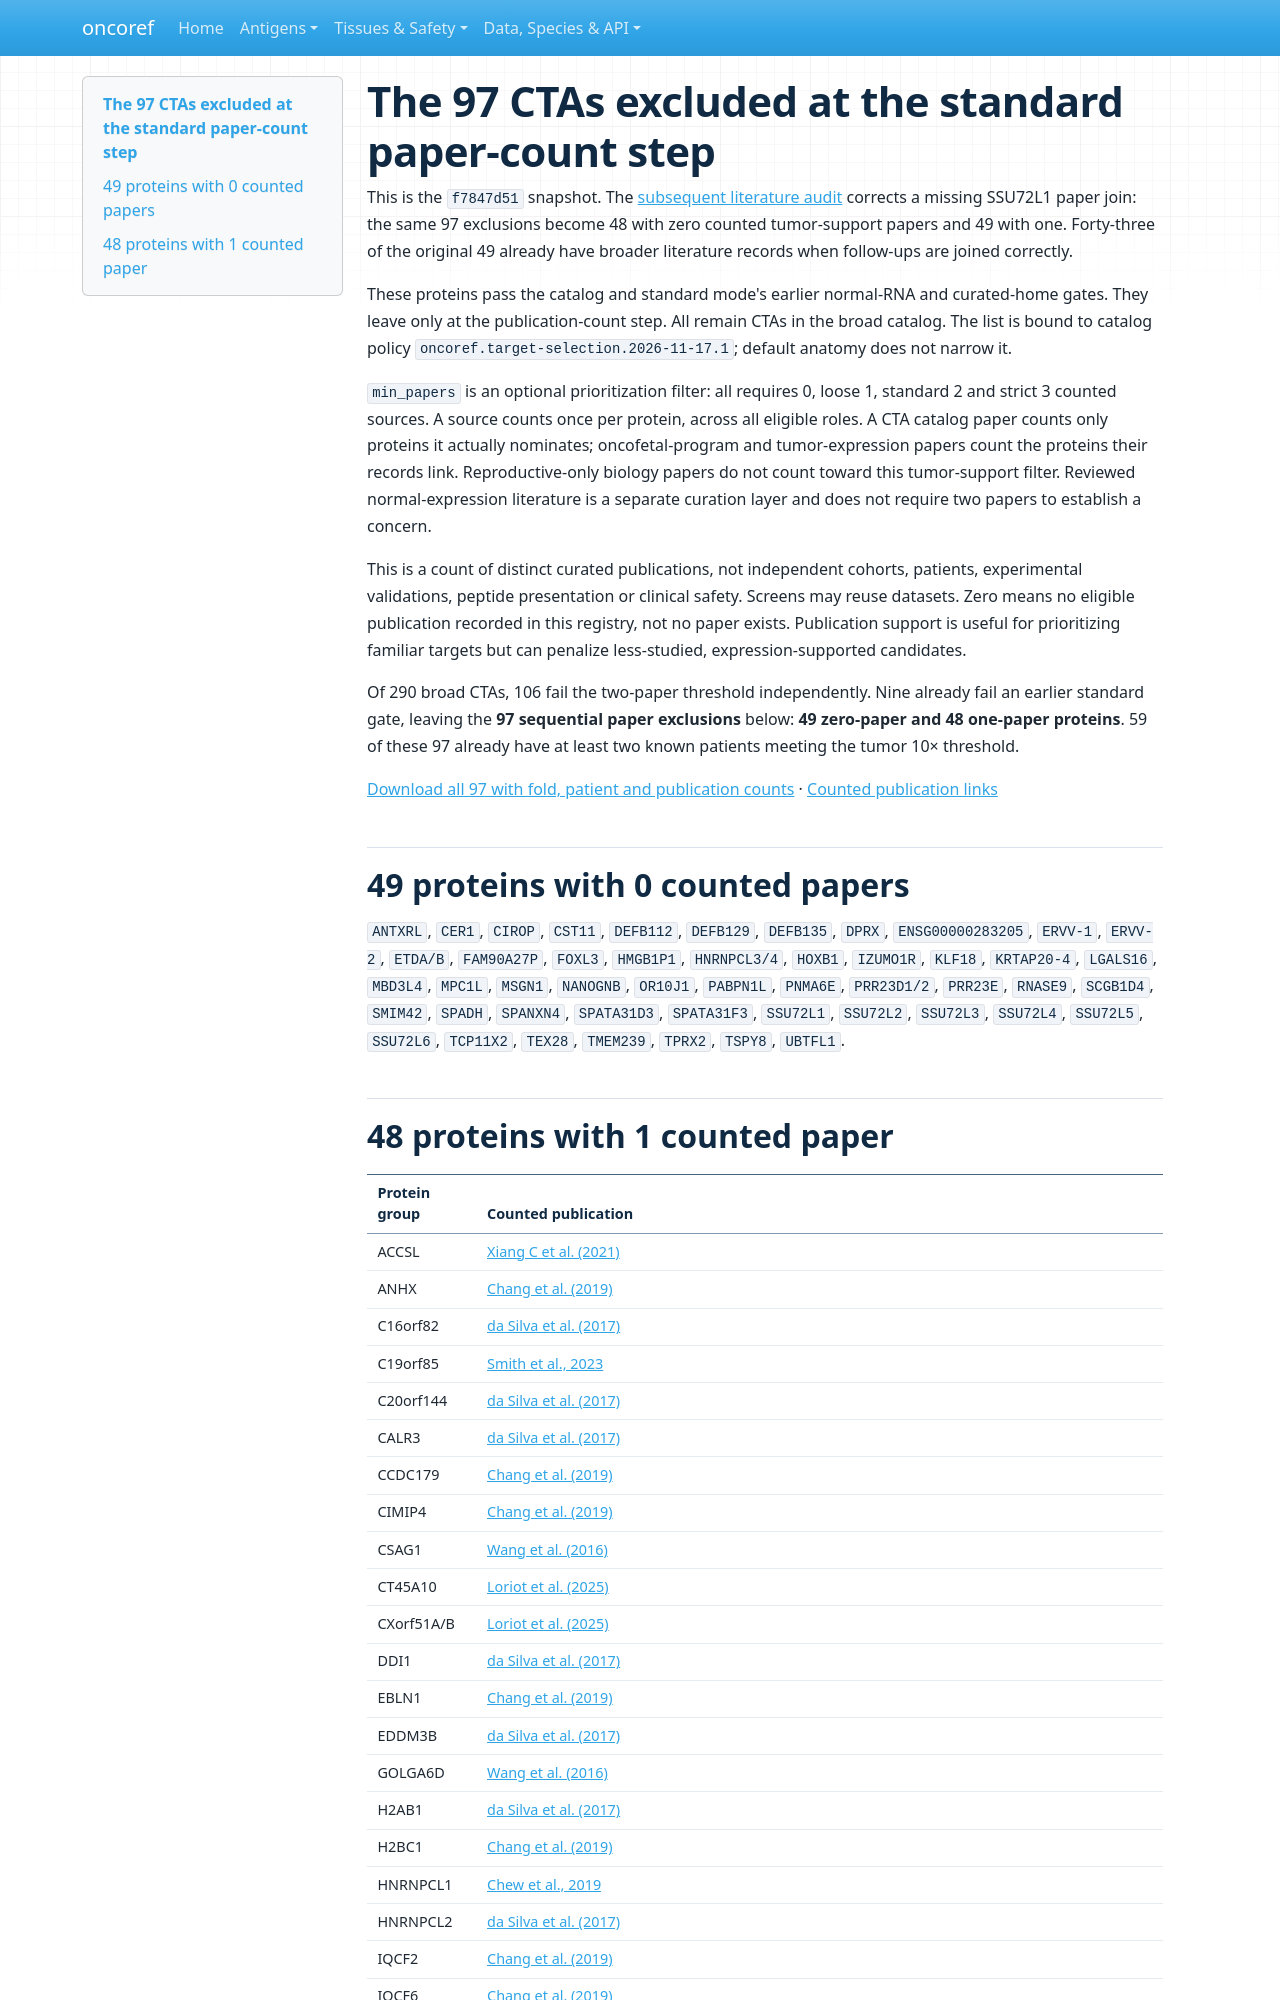

repository: pirl-unc/oncoref · page: audits/cta-count-history-20261117/paper-filter/index.html · generator: mkdocs

# The 97 CTAs excluded at the standard paper-count step

This is the `f7847d51` snapshot. The [subsequent literature audit](../antigen-evidence-review-20261117/index.md)
corrects a missing SSU72L1 paper join: the same 97 exclusions become 48 with zero
counted tumor-support papers and 49 with one. Forty-three of the original 49
already have broader literature records when follow-ups are joined correctly.

These proteins pass the catalog and standard mode's earlier normal-RNA and curated-home gates. They leave only at the publication-count step. All remain CTAs in the broad catalog. The list is bound to catalog policy `oncoref.target-selection.2026-11-17.1`; default anatomy does not narrow it.

`min_papers` is an optional prioritization filter: all requires 0, loose 1, standard 2 and strict 3 counted sources. A source counts once per protein, across all eligible roles. A CTA catalog paper counts only proteins it actually nominates; oncofetal-program and tumor-expression papers count the proteins their records link. Reproductive-only biology papers do not count toward this tumor-support filter. Reviewed normal-expression literature is a separate curation layer and does not require two papers to establish a concern.

This is a count of distinct curated publications, not independent cohorts, patients, experimental validations, peptide presentation or clinical safety. Screens may reuse datasets. Zero means no eligible publication recorded in this registry, not no paper exists. Publication support is useful for prioritizing familiar targets but can penalize less-studied, expression-supported candidates.

Of 290 broad CTAs, 106 fail the two-paper threshold independently. Nine already fail an earlier standard gate, leaving the **97 sequential paper exclusions** below: **49 zero-paper and 48 one-paper proteins**. 59 of these 97 already have at least two known patients meeting the tumor 10× threshold.

[Download all 97 with fold, patient and publication counts](standard-paper-exclusions.csv) · [Counted publication links](standard-paper-links.csv)

## 49 proteins with 0 counted papers

`ANTXRL`, `CER1`, `CIROP`, `CST11`, `DEFB112`, `DEFB129`, `DEFB135`, `DPRX`, `ENSG00000283205`, `ERVV-1`, `ERVV-2`, `ETDA/B`, `FAM90A27P`, `FOXL3`, `HMGB1P1`, `HNRNPCL3/4`, `HOXB1`, `IZUMO1R`, `KLF18`, `KRTAP20-4`, `LGALS16`, `MBD3L4`, `MPC1L`, `MSGN1`, `NANOGNB`, `OR10J1`, `PABPN1L`, `PNMA6E`, `PRR23D1/2`, `PRR23E`, `RNASE9`, `SCGB1D4`, `SMIM42`, `SPADH`, `SPANXN4`, `SPATA31D3`, `SPATA31F3`, `SSU72L1`, `SSU72L2`, `SSU72L3`, `SSU72L4`, `SSU72L5`, `SSU72L6`, `TCP11X2`, `TEX28`, `TMEM239`, `TPRX2`, `TSPY8`, `UBTFL1`.
